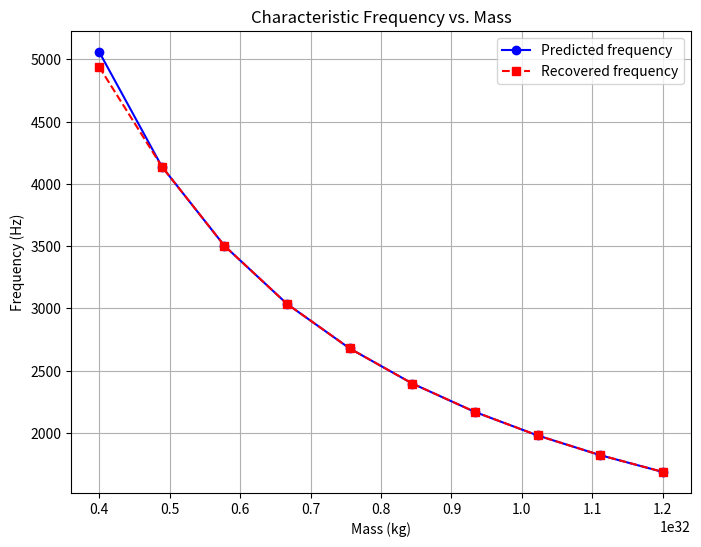
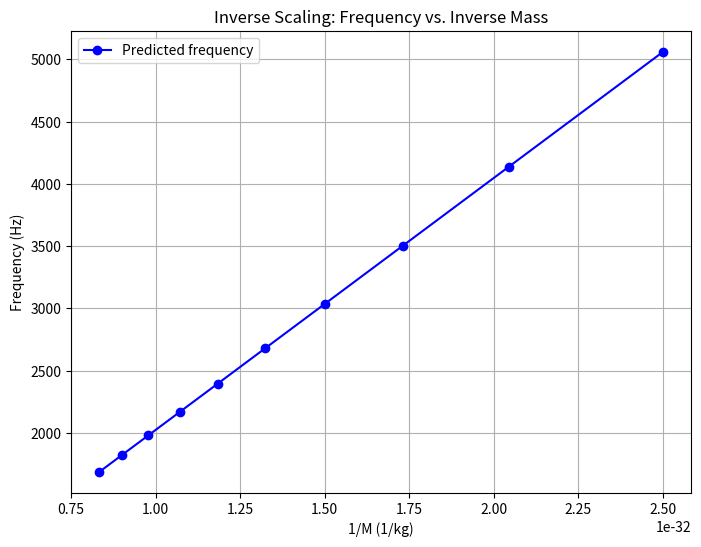
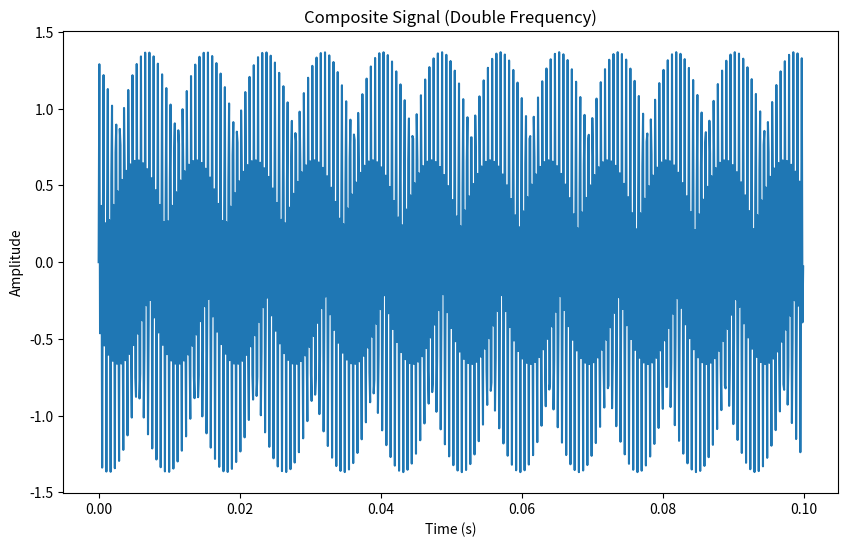
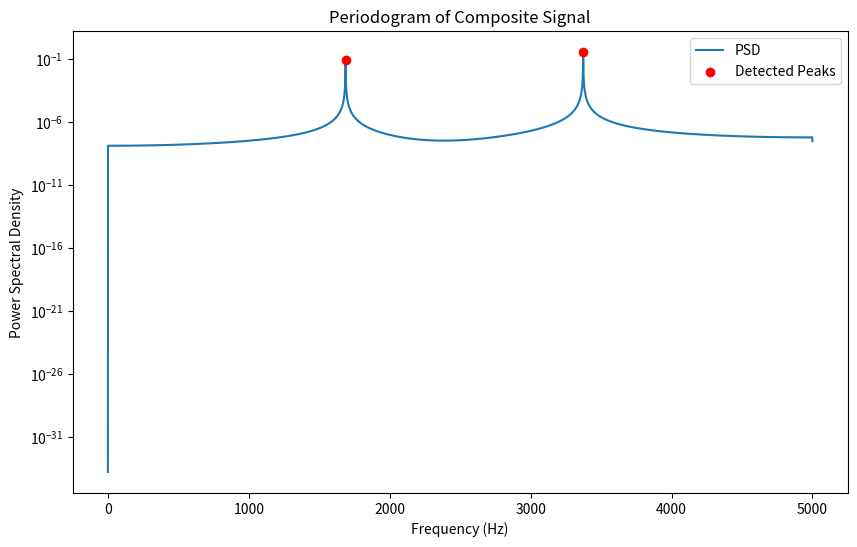

Write the Python code that produced these figures, in order.
import numpy as np
import matplotlib.pyplot as plt
from scipy.signal import periodogram, find_peaks
from scipy.optimize import curve_fit

# Constants (SI units)
c = 3e8           # Speed of light in m/s
G = 6.67e-11      # Gravitational constant in m^3/kg/s^2

def characteristic_frequency(M):
    """
    Calculate the characteristic frequency from the invariant potential scale:
        f = c^3 / (2 * G * M)
    M : mass in kg
    Returns f in Hz.
    """
    return c**3 / (2 * G * M)

def simulate_sinusoid(frequency, amplitude, t):
    """
    Generate a sinusoidal signal with a given frequency and amplitude.
    """
    return amplitude * np.sin(2 * np.pi * frequency * t)

def simulate_double_sinusoid(f1, f2, amp1, amp2, t):
    """
    Generate a signal that is a superposition of two sinusoids with frequencies f1 and f2.
    """
    return amp1 * np.sin(2 * np.pi * f1 * t) + amp2 * np.sin(2 * np.pi * f2 * t)

# --- PART 1: Mass-Sweep and Scaling Demo ---

def mass_sweep_demo():
    fs = 10000          # Sampling frequency in Hz
    T = 1.0             # Signal duration in seconds
    t = np.linspace(0, T, int(T * fs), endpoint=False)
    
    # Define a range of masses (in kg). (For example, from 4e31 to 1.2e32)
    mass_values = np.linspace(4e31, 1.2e32, 10)
    predicted_freqs = []
    recovered_freqs = []
    
    for M in mass_values:
        # Calculate predicted frequency f = c^3/(2GM)
        f_pred = characteristic_frequency(M)
        predicted_freqs.append(f_pred)
        
        # Simulate a sinusoidal signal at that frequency (amplitude arbitrary, say 1)
        signal = simulate_sinusoid(f_pred, amplitude=1.0, t=t)
        # Noisy signals can be simulated by adding gaussian noise if desired.
        
        # Perform Fourier analysis
        f_vals, Pxx = periodogram(signal, fs)
        # Identify the peak frequency (ignoring DC)
        peaks, _ = find_peaks(Pxx[1:], height=np.max(Pxx[1:])*0.1)
        if peaks.size > 0:
            recovered = f_vals[peaks[0] + 1]  # add 1 since we skipped first bin
        else:
            recovered = np.nan
        recovered_freqs.append(recovered)
        print(f"M = {M:.3e} kg: predicted f = {f_pred:.3e} Hz, recovered f = {recovered:.3e} Hz")
    
    # Plot predicted vs. recovered frequency vs mass
    plt.figure(figsize=(8, 6))
    plt.plot(mass_values, predicted_freqs, 'bo-', label="Predicted frequency")
    plt.plot(mass_values, recovered_freqs, 'rs--', label="Recovered frequency")
    plt.xlabel("Mass (kg)")
    plt.ylabel("Frequency (Hz)")
    plt.title("Characteristic Frequency vs. Mass")
    plt.legend()
    plt.grid(True)
    plt.show()
    
    # Plot f vs 1/M to show inverse scaling:
    inv_mass = 1.0 / mass_values
    plt.figure(figsize=(8, 6))
    plt.plot(inv_mass, predicted_freqs, 'bo-', label="Predicted frequency")
    plt.xlabel("1/M (1/kg)")
    plt.ylabel("Frequency (Hz)")
    plt.title("Inverse Scaling: Frequency vs. Inverse Mass")
    plt.legend()
    plt.grid(True)
    plt.show()

# --- PART 2: Extra Frequency Simulation ---

def double_frequency_demo(M, extra_ratio=0.5):
    """
    Simulate a signal that is the sum of two sinusoids:
      f1 = c^3 / (2GM)  (dominant frequency)
      f2 = extra_ratio * f1 (secondary frequency, e.g., 50%).
    Fit the signal and plot the periodogram.
    """
    fs = 10000         # Sampling frequency in Hz
    T = 1.0            # Duration (seconds)
    t = np.linspace(0, T, int(T * fs), endpoint=False)
    
    f1 = characteristic_frequency(M)
    f2 = extra_ratio * f1  # Secondary frequency
    print(f"For mass M = {M:.3e} kg, f1 = {f1:.3e} Hz, f2 = {f2:.3e} Hz")
    
    amplitude1 = 1.0   # amplitude of dominant sinusoid
    amplitude2 = 0.5   # amplitude of secondary sinusoid
    signal = simulate_double_sinusoid(f1, f2, amplitude1, amplitude2, t)
    
    # Fourier analysis to extract both peaks.
    f_vals, Pxx = periodogram(signal, fs)
    peaks, properties = find_peaks(Pxx[1:], height=np.max(Pxx[1:])*0.1)
    # Adjust index (ignore DC component)
    peak_freqs = f_vals[peaks + 1]
    print("Extracted peak frequencies: ", peak_freqs)
    
    # Plot the time-domain signal segment.
    plt.figure(figsize=(10, 6))
    plt.plot(t[:1000], signal[:1000])
    plt.xlabel("Time (s)")
    plt.ylabel("Amplitude")
    plt.title("Composite Signal (Double Frequency)")
    plt.show()
    
    # Plot the periodogram
    plt.figure(figsize=(10, 6))
    plt.semilogy(f_vals, Pxx, label="PSD")
    plt.scatter(peak_freqs, Pxx[peaks+1], color='red', zorder=5, label="Detected Peaks")
    plt.xlabel("Frequency (Hz)")
    plt.ylabel("Power Spectral Density")
    plt.title("Periodogram of Composite Signal")
    plt.legend()
    plt.show()
    
    # Optional: Fit a two-frequency model using non-linear sinusoids.
    # For simplicity, we can display that two peaks show clearly.
    return peak_freqs

# --- Run the Demonstrations ---

if __name__ == "__main__":
    print("== MASS SWEEP DEMO ==")
    mass_sweep_demo()
    
    print("\n== DOUBLE FREQUENCY DEMO ==")
    # Choose a representative mass (e.g., M1 = 6e31 kg)
    mass_example = 6e31
    double_frequency_demo(mass_example, extra_ratio=0.5)
